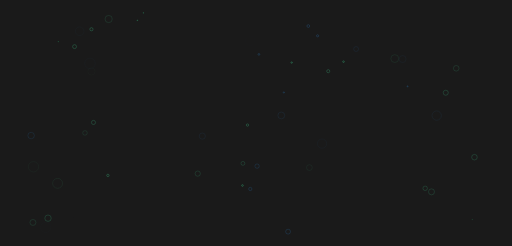
t = 0.00 s
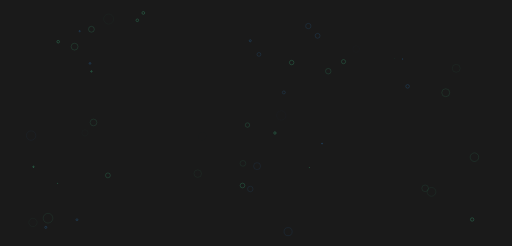
t = 0.50 s
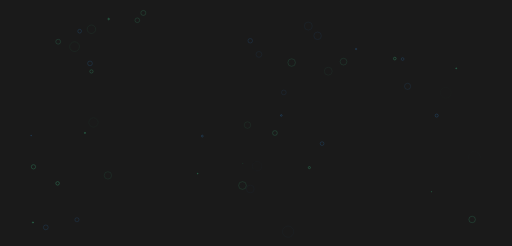
t = 1.00 s
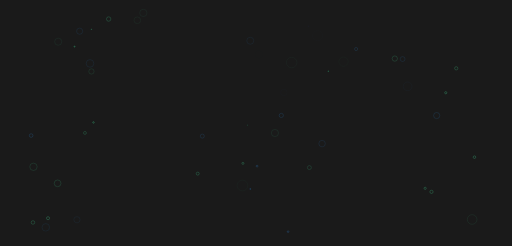
t = 1.50 s

The animated SVG that drew these frames (rendered in a browser with its animation timeline set to each time). Animation: 100 SMIL elements (animate=100); one cycle of 2.00 s, repeats indefinitely.

<?xml version="1.0" encoding="utf-8"?>
<svg xmlns="http://www.w3.org/2000/svg" xmlns:xlink="http://www.w3.org/1999/xlink" style="margin: auto; background: rgb(26, 26, 26); display: block; z-index: 1; position: relative; shape-rendering: auto;" width="1536" height="739" preserveAspectRatio="xMidYMid" viewBox="0 0 1536 739">
<g transform="translate(768,369.5) scale(1,1) translate(-768,-369.5)"><circle cx="824.8391113644834" cy="399.5623774509261" r="14.42010574135939" fill="none" stroke="#42d392" stroke-width="1">
  <animate attributeName="r" repeatCount="indefinite" dur="2s" values="0;14.42010574135939" begin="0s"></animate>
  <animate attributeName="opacity" repeatCount="indefinite" dur="2s" values="1;0" begin="0s"></animate>
</circle><circle cx="1417.3018981728" cy="659.3438521279688" r="18.846535635147546" fill="none" stroke="#42d392" stroke-width="1">
  <animate attributeName="r" repeatCount="indefinite" dur="2s" values="0;18.846535635147546" begin="-0.04s"></animate>
  <animate attributeName="opacity" repeatCount="indefinite" dur="2s" values="1;0" begin="-0.04s"></animate>
</circle><circle cx="173.78775732663144" cy="125.25892338322467" r="13.507599131028154" fill="none" stroke="#42d392" stroke-width="1">
  <animate attributeName="r" repeatCount="indefinite" dur="2s" values="0;13.507599131028154" begin="-0.08s"></animate>
  <animate attributeName="opacity" repeatCount="indefinite" dur="2s" values="1;0" begin="-0.08s"></animate>
</circle><circle cx="429.49979762272045" cy="38.839766426900184" r="13.526196608723385" fill="none" stroke="#42d392" stroke-width="1">
  <animate attributeName="r" repeatCount="indefinite" dur="2s" values="0;13.526196608723385" begin="-0.12s"></animate>
  <animate attributeName="opacity" repeatCount="indefinite" dur="2s" values="1;0" begin="-0.12s"></animate>
</circle><circle cx="411.5465470386852" cy="60.96535809080227" r="12.114856256536992" fill="none" stroke="#42d392" stroke-width="1">
  <animate attributeName="r" repeatCount="indefinite" dur="2s" values="0;12.114856256536992" begin="-0.16s"></animate>
  <animate attributeName="opacity" repeatCount="indefinite" dur="2s" values="1;0" begin="-0.16s"></animate>
</circle><circle cx="1223.4064978089245" cy="259.4108939756547" r="15.470730131370388" fill="none" stroke="#2c74b3" stroke-width="1">
  <animate attributeName="r" repeatCount="indefinite" dur="2s" values="0;15.470730131370388" begin="-0.2s"></animate>
  <animate attributeName="opacity" repeatCount="indefinite" dur="2s" values="1;0" begin="-0.2s"></animate>
</circle><circle cx="875.0920555424891" cy="187.91721421798366" r="18.18962153237432" fill="none" stroke="#42d392" stroke-width="1">
  <animate attributeName="r" repeatCount="indefinite" dur="2s" values="0;18.18962153237432" begin="-0.24s"></animate>
  <animate attributeName="opacity" repeatCount="indefinite" dur="2s" values="1;0" begin="-0.24s"></animate>
</circle><circle cx="727.3913140737359" cy="557.2645764255335" r="18.120306133619188" fill="none" stroke="#42d392" stroke-width="1">
  <animate attributeName="r" repeatCount="indefinite" dur="2s" values="0;18.120306133619188" begin="-0.28s"></animate>
  <animate attributeName="opacity" repeatCount="indefinite" dur="2s" values="1;0" begin="-0.28s"></animate>
</circle><circle cx="1030.9095081774528" cy="185.19495923949353" r="15.384938719112512" fill="none" stroke="#42d392" stroke-width="1">
  <animate attributeName="r" repeatCount="indefinite" dur="2s" values="0;15.384938719112512" begin="-0.32s"></animate>
  <animate attributeName="opacity" repeatCount="indefinite" dur="2s" values="1;0" begin="-0.32s"></animate>
</circle><circle cx="851.587598647918" cy="277.71510093019583" r="10.413945733052676" fill="none" stroke="#2c74b3" stroke-width="1">
  <animate attributeName="r" repeatCount="indefinite" dur="2s" values="0;10.413945733052676" begin="-0.36s"></animate>
  <animate attributeName="opacity" repeatCount="indefinite" dur="2s" values="1;0" begin="-0.36s"></animate>
</circle><circle cx="953.0448755538666" cy="107.52308454203235" r="16.098551924563854" fill="none" stroke="#2c74b3" stroke-width="1">
  <animate attributeName="r" repeatCount="indefinite" dur="2s" values="0;16.098551924563854" begin="-0.4s"></animate>
  <animate attributeName="opacity" repeatCount="indefinite" dur="2s" values="1;0" begin="-0.4s"></animate>
</circle><circle cx="776.7777151491546" cy="163.4396983057195" r="12.069976953535988" fill="none" stroke="#2c74b3" stroke-width="1">
  <animate attributeName="r" repeatCount="indefinite" dur="2s" values="0;12.069976953535988" begin="-0.44s"></animate>
  <animate attributeName="opacity" repeatCount="indefinite" dur="2s" values="1;0" begin="-0.44s"></animate>
</circle><circle cx="323.1132712185649" cy="526.8747302703526" r="14.936650914288405" fill="none" stroke="#42d392" stroke-width="1">
  <animate attributeName="r" repeatCount="indefinite" dur="2s" values="0;14.936650914288405" begin="-0.48s"></animate>
  <animate attributeName="opacity" repeatCount="indefinite" dur="2s" values="1;0" begin="-0.48s"></animate>
</circle><circle cx="925.0934349847071" cy="78.2501525706171" r="15.797518522453768" fill="none" stroke="#2c74b3" stroke-width="1">
  <animate attributeName="r" repeatCount="indefinite" dur="2s" values="0;15.797518522453768" begin="-0.52s"></animate>
  <animate attributeName="opacity" repeatCount="indefinite" dur="2s" values="1;0" begin="-0.52s"></animate>
</circle><circle cx="742.4295253582145" cy="375.70578206696007" r="12.560137396705384" fill="none" stroke="#42d392" stroke-width="1">
  <animate attributeName="r" repeatCount="indefinite" dur="2s" values="0;12.560137396705384" begin="-0.56s"></animate>
  <animate attributeName="opacity" repeatCount="indefinite" dur="2s" values="1;0" begin="-0.56s"></animate>
</circle><circle cx="273.6354461561382" cy="87.8611077851996" r="15.915454181456855" fill="none" stroke="#42d392" stroke-width="1">
  <animate attributeName="r" repeatCount="indefinite" dur="2s" values="0;15.915454181456855" begin="-0.6s"></animate>
  <animate attributeName="opacity" repeatCount="indefinite" dur="2s" values="1;0" begin="-0.6s"></animate>
</circle><circle cx="985.0490435365425" cy="213.84212806738225" r="14.457623503305726" fill="none" stroke="#42d392" stroke-width="1">
  <animate attributeName="r" repeatCount="indefinite" dur="2s" values="0;14.457623503305726" begin="-0.64s"></animate>
  <animate attributeName="opacity" repeatCount="indefinite" dur="2s" values="1;0" begin="-0.64s"></animate>
</circle><circle cx="222.95425990548986" cy="140.10041327451734" r="17.439818991528565" fill="none" stroke="#42d392" stroke-width="1">
  <animate attributeName="r" repeatCount="indefinite" dur="2s" values="0;17.439818991528565" begin="-0.68s"></animate>
  <animate attributeName="opacity" repeatCount="indefinite" dur="2s" values="1;0" begin="-0.68s"></animate>
</circle><circle cx="750.816710275592" cy="567.7183540509296" r="13.58804097050106" fill="none" stroke="#2c74b3" stroke-width="1">
  <animate attributeName="r" repeatCount="indefinite" dur="2s" values="0;13.58804097050106" begin="-0.72s"></animate>
  <animate attributeName="opacity" repeatCount="indefinite" dur="2s" values="1;0" begin="-0.72s"></animate>
</circle><circle cx="864.4251336651246" cy="695.8858506957004" r="19.20574489895758" fill="none" stroke="#2c74b3" stroke-width="1">
  <animate attributeName="r" repeatCount="indefinite" dur="2s" values="0;19.20574489895758" begin="-0.76s"></animate>
  <animate attributeName="opacity" repeatCount="indefinite" dur="2s" values="1;0" begin="-0.76s"></animate>
</circle><circle cx="279.80173592569685" cy="367.88399551630965" r="15.60768942104331" fill="none" stroke="#42d392" stroke-width="1">
  <animate attributeName="r" repeatCount="indefinite" dur="2s" values="0;15.60768942104331" begin="-0.8s"></animate>
  <animate attributeName="opacity" repeatCount="indefinite" dur="2s" values="1;0" begin="-0.8s"></animate>
</circle><circle cx="771.242162700411" cy="499.06901078583235" r="15.56628793117323" fill="none" stroke="#2c74b3" stroke-width="1">
  <animate attributeName="r" repeatCount="indefinite" dur="2s" values="0;15.56628793117323" begin="-0.84s"></animate>
  <animate attributeName="opacity" repeatCount="indefinite" dur="2s" values="1;0" begin="-0.84s"></animate>
</circle><circle cx="1338.0212535893268" cy="278.57206396163" r="17.281777928126438" fill="none" stroke="#42d392" stroke-width="1">
  <animate attributeName="r" repeatCount="indefinite" dur="2s" values="0;17.281777928126438" begin="-0.88s"></animate>
  <animate attributeName="opacity" repeatCount="indefinite" dur="2s" values="1;0" begin="-0.88s"></animate>
</circle><circle cx="1424.2543535111067" cy="472.18951080093495" r="18.202565386850015" fill="none" stroke="#42d392" stroke-width="1">
  <animate attributeName="r" repeatCount="indefinite" dur="2s" values="0;18.202565386850015" begin="-0.92s"></animate>
  <animate attributeName="opacity" repeatCount="indefinite" dur="2s" values="1;0" begin="-0.92s"></animate>
</circle><circle cx="143.22033752165208" cy="655.4642082111367" r="19.995110172366232" fill="none" stroke="#42d392" stroke-width="1">
  <animate attributeName="r" repeatCount="indefinite" dur="2s" values="0;19.995110172366232" begin="-0.96s"></animate>
  <animate attributeName="opacity" repeatCount="indefinite" dur="2s" values="1;0" begin="-0.96s"></animate>
</circle><circle cx="1276.1950740215323" cy="565.7320466146109" r="13.353884519454912" fill="none" stroke="#42d392" stroke-width="1">
  <animate attributeName="r" repeatCount="indefinite" dur="2s" values="0;13.353884519454912" begin="-1s"></animate>
  <animate attributeName="opacity" repeatCount="indefinite" dur="2s" values="1;0" begin="-1s"></animate>
</circle><circle cx="728.7026530484711" cy="490.7832396432541" r="11.197563152518857" fill="none" stroke="#42d392" stroke-width="1">
  <animate attributeName="r" repeatCount="indefinite" dur="2s" values="0;11.197563152518857" begin="-1.04s"></animate>
  <animate attributeName="opacity" repeatCount="indefinite" dur="2s" values="1;0" begin="-1.04s"></animate>
</circle><circle cx="1295.1865520109827" cy="576.3503572379407" r="16.696832800787114" fill="none" stroke="#42d392" stroke-width="1">
  <animate attributeName="r" repeatCount="indefinite" dur="2s" values="0;16.696832800787114" begin="-1.08s"></animate>
  <animate attributeName="opacity" repeatCount="indefinite" dur="2s" values="1;0" begin="-1.08s"></animate>
</circle><circle cx="92.48191559291121" cy="407.23178167457525" r="17.473767042225617" fill="none" stroke="#2c74b3" stroke-width="1">
  <animate attributeName="r" repeatCount="indefinite" dur="2s" values="0;17.473767042225617" begin="-1.12s"></animate>
  <animate attributeName="opacity" repeatCount="indefinite" dur="2s" values="1;0" begin="-1.12s"></animate>
</circle><circle cx="592.9776768756115" cy="521.575937846462" r="13.595508006795985" fill="none" stroke="#42d392" stroke-width="1">
  <animate attributeName="r" repeatCount="indefinite" dur="2s" values="0;13.595508006795985" begin="-1.16s"></animate>
  <animate attributeName="opacity" repeatCount="indefinite" dur="2s" values="1;0" begin="-1.16s"></animate>
</circle><circle cx="1369.464726014277" cy="205.18714991502765" r="14.034405432275197" fill="none" stroke="#42d392" stroke-width="1">
  <animate attributeName="r" repeatCount="indefinite" dur="2s" values="0;14.034405432275197" begin="-1.2s"></animate>
  <animate attributeName="opacity" repeatCount="indefinite" dur="2s" values="1;0" begin="-1.2s"></animate>
</circle><circle cx="97.9522137047476" cy="668.2608272406356" r="14.436966779216405" fill="none" stroke="#42d392" stroke-width="1">
  <animate attributeName="r" repeatCount="indefinite" dur="2s" values="0;14.436966779216405" begin="-1.24s"></animate>
  <animate attributeName="opacity" repeatCount="indefinite" dur="2s" values="1;0" begin="-1.24s"></animate>
</circle><circle cx="325.3388670261944" cy="57.17079832624995" r="16.95319725110602" fill="none" stroke="#42d392" stroke-width="1">
  <animate attributeName="r" repeatCount="indefinite" dur="2s" values="0;16.95319725110602" begin="-1.28s"></animate>
  <animate attributeName="opacity" repeatCount="indefinite" dur="2s" values="1;0" begin="-1.28s"></animate>
</circle><circle cx="844.0010633154359" cy="346.8213572793761" r="15.50582702105855" fill="none" stroke="#2c74b3" stroke-width="1">
  <animate attributeName="r" repeatCount="indefinite" dur="2s" values="0;15.50582702105855" begin="-1.32s"></animate>
  <animate attributeName="opacity" repeatCount="indefinite" dur="2s" values="1;0" begin="-1.32s"></animate>
</circle><circle cx="254.20432961987225" cy="399.31750171422107" r="10.18188796486375" fill="none" stroke="#42d392" stroke-width="1">
  <animate attributeName="r" repeatCount="indefinite" dur="2s" values="0;10.18188796486375" begin="-1.36s"></animate>
  <animate attributeName="opacity" repeatCount="indefinite" dur="2s" values="1;0" begin="-1.36s"></animate>
</circle><circle cx="1068.734941074213" cy="147.27954028136855" r="10.559541674251673" fill="none" stroke="#2c74b3" stroke-width="1">
  <animate attributeName="r" repeatCount="indefinite" dur="2s" values="0;10.559541674251673" begin="-1.4s"></animate>
  <animate attributeName="opacity" repeatCount="indefinite" dur="2s" values="1;0" begin="-1.4s"></animate>
</circle><circle cx="606.6818080413855" cy="408.8974056025279" r="12.92056638656667" fill="none" stroke="#2c74b3" stroke-width="1">
  <animate attributeName="r" repeatCount="indefinite" dur="2s" values="0;12.92056638656667" begin="-1.44s"></animate>
  <animate attributeName="opacity" repeatCount="indefinite" dur="2s" values="1;0" begin="-1.44s"></animate>
</circle><circle cx="1310.7793601751903" cy="347.17514939863446" r="18.95306046516406" fill="none" stroke="#2c74b3" stroke-width="1">
  <animate attributeName="r" repeatCount="indefinite" dur="2s" values="0;18.95306046516406" begin="-1.48s"></animate>
  <animate attributeName="opacity" repeatCount="indefinite" dur="2s" values="1;0" begin="-1.48s"></animate>
</circle><circle cx="1184.9296784987698" cy="175.96516047319994" r="15.54021889985031" fill="none" stroke="#42d392" stroke-width="1">
  <animate attributeName="r" repeatCount="indefinite" dur="2s" values="0;15.54021889985031" begin="-1.52s"></animate>
  <animate attributeName="opacity" repeatCount="indefinite" dur="2s" values="1;0" begin="-1.52s"></animate>
</circle><circle cx="171.99947031541106" cy="550.7844299722481" r="19.108289765638553" fill="none" stroke="#42d392" stroke-width="1">
  <animate attributeName="r" repeatCount="indefinite" dur="2s" values="0;19.108289765638553" begin="-1.56s"></animate>
  <animate attributeName="opacity" repeatCount="indefinite" dur="2s" values="1;0" begin="-1.56s"></animate>
</circle><circle cx="928.3498584112033" cy="503.4758977855994" r="10.887594486562334" fill="none" stroke="#42d392" stroke-width="1">
  <animate attributeName="r" repeatCount="indefinite" dur="2s" values="0;10.887594486562334" begin="-1.6s"></animate>
  <animate attributeName="opacity" repeatCount="indefinite" dur="2s" values="1;0" begin="-1.6s"></animate>
</circle><circle cx="1208.3923932413943" cy="177.36317597363546" r="12.800470144560931" fill="none" stroke="#2c74b3" stroke-width="1">
  <animate attributeName="r" repeatCount="indefinite" dur="2s" values="0;12.800470144560931" begin="-1.64s"></animate>
  <animate attributeName="opacity" repeatCount="indefinite" dur="2s" values="1;0" begin="-1.64s"></animate>
</circle><circle cx="966.474353578272" cy="431.4256216584286" r="16.547523236532065" fill="none" stroke="#2c74b3" stroke-width="1">
  <animate attributeName="r" repeatCount="indefinite" dur="2s" values="0;16.547523236532065" begin="-1.68s"></animate>
  <animate attributeName="opacity" repeatCount="indefinite" dur="2s" values="1;0" begin="-1.68s"></animate>
</circle><circle cx="99.4817033676539" cy="501.1112746198029" r="18.086478084314145" fill="none" stroke="#42d392" stroke-width="1">
  <animate attributeName="r" repeatCount="indefinite" dur="2s" values="0;18.086478084314145" begin="-1.72s"></animate>
  <animate attributeName="opacity" repeatCount="indefinite" dur="2s" values="1;0" begin="-1.72s"></animate>
</circle><circle cx="238.2362861090089" cy="93.74109312928633" r="14.714654016120738" fill="none" stroke="#2c74b3" stroke-width="1">
  <animate attributeName="r" repeatCount="indefinite" dur="2s" values="0;14.714654016120738" begin="-1.76s"></animate>
  <animate attributeName="opacity" repeatCount="indefinite" dur="2s" values="1;0" begin="-1.76s"></animate>
</circle><circle cx="269.31233941853907" cy="190.4985625389566" r="17.604616703809867" fill="none" stroke="#2c74b3" stroke-width="1">
  <animate attributeName="r" repeatCount="indefinite" dur="2s" values="0;17.604616703809867" begin="-1.8s"></animate>
  <animate attributeName="opacity" repeatCount="indefinite" dur="2s" values="1;0" begin="-1.8s"></animate>
</circle><circle cx="273.6078174675843" cy="214.63338367683167" r="11.841923817436664" fill="none" stroke="#42d392" stroke-width="1">
  <animate attributeName="r" repeatCount="indefinite" dur="2s" values="0;11.841923817436664" begin="-1.84s"></animate>
  <animate attributeName="opacity" repeatCount="indefinite" dur="2s" values="1;0" begin="-1.84s"></animate>
</circle><circle cx="136.50018520565862" cy="683.0210411999187" r="16.401732341635046" fill="none" stroke="#2c74b3" stroke-width="1">
  <animate attributeName="r" repeatCount="indefinite" dur="2s" values="0;16.401732341635046" begin="-1.88s"></animate>
  <animate attributeName="opacity" repeatCount="indefinite" dur="2s" values="1;0" begin="-1.88s"></animate>
</circle><circle cx="750.7711289774998" cy="122.40861401365954" r="14.758994756251504" fill="none" stroke="#2c74b3" stroke-width="1">
  <animate attributeName="r" repeatCount="indefinite" dur="2s" values="0;14.758994756251504" begin="-1.92s"></animate>
  <animate attributeName="opacity" repeatCount="indefinite" dur="2s" values="1;0" begin="-1.92s"></animate>
</circle><circle cx="230.14632262349625" cy="660.1256227872835" r="12.824961822059871" fill="none" stroke="#2c74b3" stroke-width="1">
  <animate attributeName="r" repeatCount="indefinite" dur="2s" values="0;12.824961822059871" begin="-1.96s"></animate>
  <animate attributeName="opacity" repeatCount="indefinite" dur="2s" values="1;0" begin="-1.96s"></animate>
</circle></g>
</svg>